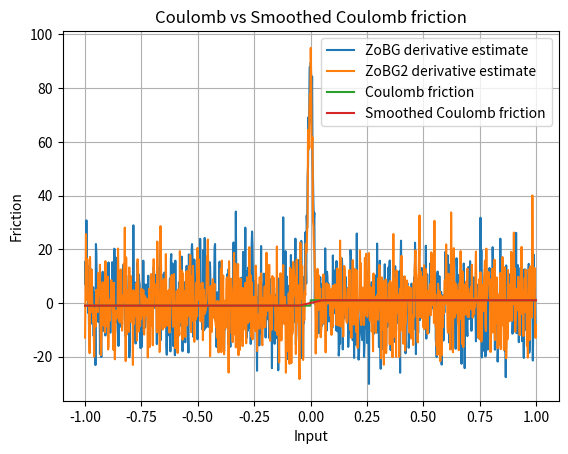

Recreate this plot in Python.
import numpy as np
import matplotlib.pyplot as plt

rng = np.random.default_rng()
sigma = 0.01
t = 0.1


def coulomb_friction(x):
    return -1 if x < 0 else 1


def smoothed_coulomb_friction(x, t):
    assert t > 0
    return -1 if x < -t / 2 else 1 if x > t / 2 else 2 * x / t


def visualize_coulomb(t):
    x = np.linspace(-1, 1, 1000)
    y1 = np.array([coulomb_friction(l) for l in x])
    y2 = np.array([smoothed_coulomb_friction(l, t) for l in x])

    plt.plot(x, y1, label="Coulomb friction")
    plt.plot(x, y2, label="Smoothed Coulomb friction")

    plt.legend()
    plt.xlabel("Input")
    plt.ylabel("Friction")
    plt.title("Coulomb vs Smoothed Coulomb friction")
    plt.grid(True)
    plt.show()


def g_prime(x_minus_u, mu=0.0, sigma=1.0):
    g = (1 / (np.sqrt(2 * np.pi) * sigma)) * np.exp(
        -((x_minus_u - mu) ** 2) / (2 * sigma**2)
    )
    g_prime = -((x_minus_u - mu) / sigma**2) * g
    return g_prime


def zo_gradient(f, x, M=100):
    x = np.array([x], dtype=np.float64)
    omegas = np.random.normal(loc=0, scale=sigma, size=M)
    xs = x + omegas
    fx = np.array([f(xi) for xi in xs])
    glp = -omegas / (sigma**2)
    print(omegas)
    print(glp)
    input()
    return -(fx * glp).sum(axis=0) / M


def fo_gradient(f, x, M=100):
    pass


def visualize_coulomb_derivatives():
    x = np.linspace(-1, 1, 1000)

    y1 = np.array(
        [
            zo_gradient(
                coulomb_friction,
                l,
            )
            for l in x
        ]
    )
    y2 = np.array(
        [
            zo_gradient(
                coulomb_friction,
                l,
            )
            for l in x
        ]
    )

    plt.plot(x, y1, label="ZoBG derivative estimate")
    plt.plot(x, y2, label="ZoBG2 derivative estimate")
    plt.legend()
    plt.grid(True)
    plt.show()


print(zo_gradient(coulomb_friction, 10, 1000))
input()
visualize_coulomb_derivatives()
visualize_coulomb(t)
